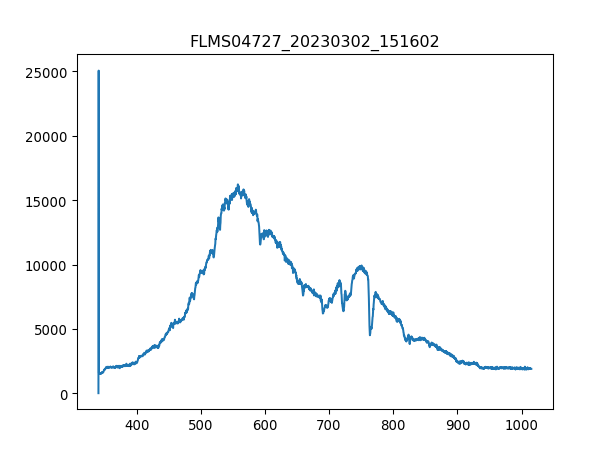

The file beside this chart, header and first rows:
3.403020900000000211e+02, 1.638374999999999915e+01
3.406731879873454432e+02, 2.506245642857142957e+04
3.410442561190431547e+02, 1.629012857142857229e+03
3.414152943795855890e+02, 1.572839999999999918e+03
3.417863027534650087e+02, 1.528369821428571413e+03
3.421572812251738469e+02, 1.502623928571428678e+03
3.425282297792044233e+02, 1.591564285714285688e+03
3.428991484000489436e+02, 1.572839999999999918e+03
3.432700370722000116e+02, 1.530710357142857220e+03
3.436408957801497763e+02, 1.535391428571428605e+03
3.440117245083906141e+02, 1.528369821428571413e+03
3.443825232414149013e+02, 1.554115714285714375e+03
3.447532919637149575e+02, 1.568158928571428532e+03
3.451240306597831591e+02, 1.565818392857142953e+03
3.454947393141118823e+02, 1.605607500000000073e+03
3.458654179111932763e+02, 1.605607500000000073e+03
3.462360664355199447e+02, 1.647737142857142771e+03
3.466066848715840365e+02, 1.626672321428571422e+03
3.469772732038780418e+02, 1.647737142857142771e+03
3.473478314168941665e+02, 1.687526249999999891e+03
3.477183594951248438e+02, 1.682845178571428505e+03
3.480888574230623931e+02, 1.685185714285714312e+03
3.484593251851991340e+02, 1.724974821428571431e+03
3.488297627660274429e+02, 1.764763928571428551e+03
3.492001701500396962e+02, 1.853704285714285788e+03
3.495705473217281565e+02, 1.870088035714285752e+03
3.499408942655852570e+02, 1.905196071428571486e+03
3.503112109661031468e+02, 1.937963571428571413e+03
3.506814974077744296e+02, 1.916898750000000064e+03
3.510517535750913680e+02, 1.905196071428571486e+03
3.514219794525462248e+02, 1.935623035714285606e+03
3.517921750246313763e+02, 1.973071607142857147e+03
3.521623402758392558e+02, 2.036266071428571422e+03
3.525324751906620122e+02, 1.940304107142857220e+03
3.529025797535921924e+02, 2.033925535714285616e+03
3.532726539491219455e+02, 1.954347321428571377e+03
3.536426977617438752e+02, 2.033925535714285616e+03
3.540127111759500735e+02, 2.057330892857142771e+03
3.543826941762330307e+02, 1.961368928571428569e+03
3.547526467470850093e+02, 2.045628214285714193e+03
3.551225688729983858e+02, 1.977752678571428532e+03
3.554924605384655933e+02, 2.054990357142857192e+03
3.558623217279787809e+02, 2.047968750000000000e+03
3.562321524260304386e+02, 2.010520178571428460e+03
3.566019526171129428e+02, 2.085417321428571540e+03
3.569717222857184993e+02, 2.054990357142857192e+03
3.573414614163394276e+02, 2.057330892857142771e+03
3.577111699934682747e+02, 2.015201250000000073e+03
3.580808480015972464e+02, 2.076055178571428769e+03
3.584504954252187190e+02, 2.038606607142857229e+03
3.588201122488250689e+02, 2.038606607142857229e+03
3.591896984569085021e+02, 2.029244464285714230e+03
3.595592540339615653e+02, 1.994136428571428496e+03
3.599287789644763507e+02, 2.057330892857142771e+03
3.602982732329454620e+02, 2.047968750000000000e+03
3.606677368238611052e+02, 2.033925535714285616e+03
3.610371697217156566e+02, 1.996476964285714303e+03
3.614065719110013788e+02, 1.970731071428571340e+03
3.617759433762107619e+02, 1.982433749999999918e+03
3.621452841018360118e+02, 2.071374107142857156e+03
3.625145940723696185e+02, 2.026903928571428651e+03
... 1,987 more rows
